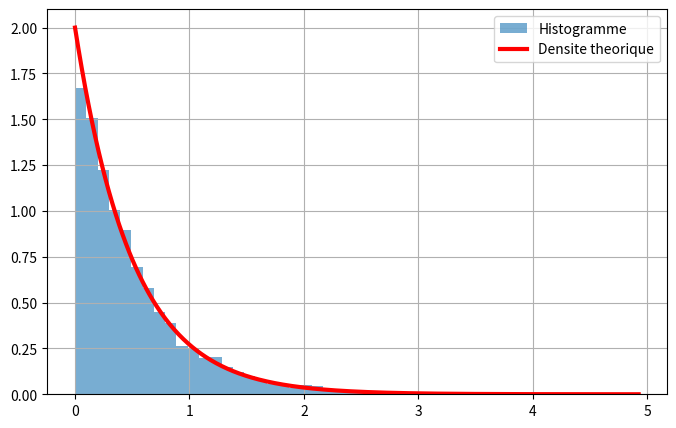

Source code (Python):
import numpy as np
import matplotlib.pyplot as plt

lam=2.0
N=10000
U=np.random.rand(N)
X=-np.log(U)/lam

x=np.linspace(0,np.max(X),500)
f=lam*np.exp(-lam*x)

plt.figure(figsize=(8,5))
plt.hist(X,bins=50,density=True,alpha=0.6,label='Histogramme')
plt.plot(x,f,'r',lw=3,label='Densite theorique')
plt.legend()
plt.grid(True)
plt.show()

print('Moyenne theorique =',1/lam)
print('Moyenne empirique =',np.mean(X))
print('Variance theorique =',1/lam**2)
print('Variance empirique =',np.var(X))
